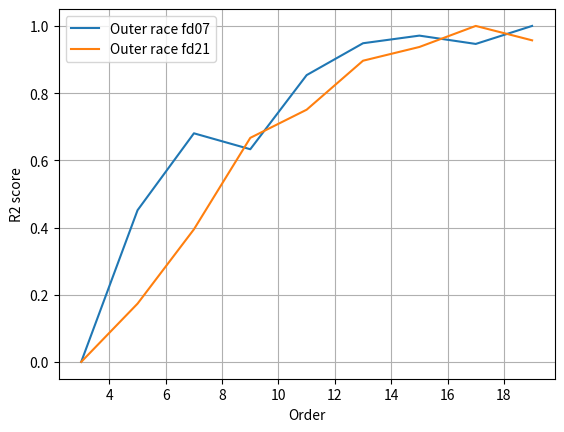

Reproduce this figure in Python. (Note: this script raises an exception after producing the figure.)
from matplotlib import pyplot as plt
import numpy as np
import pandas as pd
import sys
import seaborn as sn

def norm(x):
    xmax = max(x)
    xmin = min(x)
    for i in range(len(x)):
        x[i] = (x[i] - xmin)/(xmax - xmin)
    return x

order = [3, 5, 7, 9, 11, 13, 15, 17, 19]
layer = [1, 2, 3, 4, 5, 6, 7]

order_ret_07 = [0.857571429, 0.888857143, 0.904714286, 0.901428571, 0.916714286, 0.923285714, 0.924857143, 0.923142857, 0.926857143]
layer_ret_07 = [0.9205, 0.922, 0.92525, 0.92575, 0.92725, 0.9265, 0.9245]
order_ret_21 = [0.529142857, 0.566714286, 0.614614286, 0.673571429, 0.691714286, 0.723285714, 0.732142857, 0.745714286, 0.736428571]
layer_ret_21 = [0.7115, 0.73425, 0.73825, 0.7315, 0.73925, 0.744, 0.742]

order_ret_07 = norm(order_ret_07)
order_ret_21 = norm(order_ret_21)
layer_ret_07 = norm(layer_ret_07)
layer_ret_21 = norm(layer_ret_21)

plt.figure(0)
plt.plot(order, order_ret_07)
plt.plot(order, order_ret_21)
plt.xlabel("Order")
plt.ylabel("R2 score")
plt.legend(["Outer race fd07", "Outer race fd21"])
plt.grid(True)
plt.savefig('../figs/order_var', dpi=300, bbox_inches='tight')

plt.figure(1)
plt.plot(layer, layer_ret_07)
plt.plot(layer, layer_ret_21)
plt.xlabel("Layer")
plt.ylabel("R2 score")
plt.legend(["Outer race fd07", "Outer race fd21"])
plt.grid(True)
plt.savefig('../figs/layer_var', dpi=300, bbox_inches='tight')

array1 = [[0.890, 0.879, 0.903, 0.884, 0.881, 0.898, 0.893, 0.922, 0.915],
         [0.907, 0.904,	0.921, 0.914, 0.925, 0.92,	0.923, 0.914, 0.931],
         [0.905, 0.905,	0.914, 0.905, 0.913, 0.927,	0.923, 0.923, 0.928],
         [0.866, 0.863,	0.912, 0.915, 0.911, 0.922,	0.931, 0.927, 0.919],
         [0.821, 0.895,	0.892, 0.906, 0.915, 0.93,	0.927, 0.922, 0.93],
         [0.759, 0.912, 0.898, 0.899, 0.915, 0.924, 0.922 ,0.926, 0.934], 
         [0.837, 0.831, 0.881, 0.852, 0.918, 0.917, 0.926, 0.928, 0.927]]
array2 = [[0.52, 0.579, 0.661, 0.692, 0.724, 0.713, 0.722, 0.702, 0.709], 
          [0.503, 0.563, 0.672, 0.639, 0.701, 0.723, 0.72, 0.662, 0.751], 
          [0.532, 0.534, 0.634, 0.68, 0.694, 0.722, 0.739, 0.761, 0.731], 
          [0.537, 0.548, 0.601, 0.697, 0.687, 0.704, 0.738, 0.724, 0.76], 
          [0.522, 0.593, 0.622, 0.681, 0.725, 0.728, 0.756, 0.737, 0.736], 
          [0.53, 0.606, 0.5193, 0.672, 0.653, 0.745, 0.709, 0.796, 0.726], 
          [0.56, 0.544, 0.593, 0.654, 0.658, 0.728, 0.741, 0.757, 0.742]]

df_cm = pd.DataFrame(array1, index = [i for i in "1234567"],
                  columns = ["3", "5", "7", "9", "11", "13", "15", "17", "19"])
plt.figure(figsize = (10,7))
sn.heatmap(df_cm, annot=True)
plt.xlabel("Order")
plt.ylabel("Layers")
plt.savefig('../figs/outer07_heat_r2', dpi=300, bbox_inches='tight')

order = [3, 5, 7, 9, 11, 13, 15]
# outer07 parallel
layer1 = [[0.125, 0.129, 0.119, 0.129, 0.128, 0.116, 0.121],
            [0.114, 0.118, 0.108, 0.115, 0.119, 0.108, 0.11],
            [0.89, 0.879, 0.903, 0.884, 0.881, 0.898, 0.893]] 
p_layer2 = [[0.197,	0.166,	0.182,	0.158,	0.167,	0.196,	0.198],
            [0.161,	0.142,	0.157,	0.162,	0.164,	0.157,	0.164],
            [0.764,	0.786,	0.779,	0.771,	0.771,	0.792,	0.763]]
p_layer3 = [[0.196,0.204,	0.147,	0.125,	0.138,	0.099,	0.122],
            [0.173,	0.153,	0.13,	0.128,	0.134,	0.109,	0.136],
            [0.74,0.788,	0.849,	0.853,	0.844,	0.886,	0.813]]
p_layer4 = [[0.184,	0.186,	0.116,	0.126,	0.174,	0.19,	0.202],
            [0.17,0.167,	0.131,	0.129,	0.148,	0.158,	0.186],
            [0.73,	0.742,	0.831,	0.85,	0.793,	0.773,	0.704]]
p_layer5 = [[0.201,	0.189,	0.199,	0.203,	0.119,	0.194,	0.182],
            [0.17,0.143,	0.17,	0.169,	0.126,	0.162,	0.167],
            [0.739,	0.828,	0.746,	0.749,	0.861,	0.76,	0.766]]

# outer21 parallel
# layer1 = [[0.23, 0.216, 0.206, 0.19, 0.184, 0.182, 0.183],
#           [0.214, 0.203, 0.182, 0.173, 0.164, 0.167, 0.165],
#           [0.52, 0.579, 0.661, 0.692, 0.724, 0.716, 0.722]]
# p_layer2 = [[0.29,	0.296,	0.288,	0.287,	0.276,	0.289,	0.281],
#             [0.247,	0.251,	0.211,	0.241,	0.238,	0.242,	0.237],
#             [0.368,	0.36,	0.544,	0.402,	0.418,	0.399,	0.425]]
# p_layer3 = [[0.289,	0.271,	0.283,	0.282,	0.272,	0.282,	0.276],
#             [0.234,	0.228,	0.237,	0.238,	0.228,	0.233,	0.223],
#             [0.431,	0.464,	0.418,	0.415,	0.465,	0.439,	0.486]]
# p_layer4 = [[0.27 , 0.275,	0.193,	0.233,	0.274,	0.184,	0.209],
#             [0.22 , 0.225,	0.173,	0.203,	0.239,	0.17,	0.184],
#             [0.494,	0.485, 0.689,	0.567,	0.41,	0.698,	0.643]]
# p_layer5 = [[0.282,	0.189,	0.28,	0.257,	0.191,	0.18,	0.194],
#             [0.239,	0.172,	0.254,	0.217,	0.171,	0.168,	0.17],
#             [0.415,	0.69,	0.341,	0.512,	0.691,	0.707,	0.696]]
plt.figure(0)
plt.plot(order,layer1[0])
plt.plot(order,p_layer2[0])
plt.plot(order,p_layer3[0])
plt.plot(order,p_layer4[0])
plt.plot(order,p_layer5[0])
plt.grid(True)
# plt.ylim(0, 0.5)
plt.xlabel("Order")
plt.ylabel("Training RMSE")
plt.legend(['Layer=1','Layer=2','Layer=3','Layer=4','Layer=5'],
             bbox_to_anchor=(1,0), loc=3, borderaxespad=0)
# plt.savefig('../figs/outer07_pa_tl', dpi=300, bbox_inches='tight')

plt.figure(1)
plt.plot(order,layer1[1])
plt.plot(order,p_layer2[1])
plt.plot(order,p_layer3[1])
plt.plot(order,p_layer4[1])
plt.plot(order,p_layer5[1])
plt.grid(True)
# plt.ylim(0, 0.5)
plt.xlabel("Order")
plt.ylabel("Validation RMSE")
plt.legend(['Layer=1','Layer=2','Layer=3','Layer=4','Layer=5'],
             bbox_to_anchor=(1,0), loc=3, borderaxespad=0)
# plt.savefig('../figs/outer07_pa_vl', dpi=300, bbox_inches='tight')

plt.figure(2)
plt.plot(order,layer1[2])
plt.plot(order,p_layer2[2])
plt.plot(order,p_layer3[2])
plt.plot(order,p_layer4[2])
plt.plot(order,p_layer5[2])
plt.grid(True)
# plt.ylim(0, 0.5)
plt.xlabel("Order")
plt.ylabel("Validation R2 score")
plt.legend(['Layer=1','Layer=2','Layer=3','Layer=4','Layer=5'],
             bbox_to_anchor=(1,0), loc=3, borderaxespad=0)
# plt.savefig('../figs/outer07_pa_v2', dpi=300, bbox_inches='tight')

order = [3, 5, 7, 9, 11, 13, 15]
# outer07 serial
# layer1 = [[0.125, 0.129, 0.119, 0.129, 0.128, 0.116, 0.121],
#             [0.114, 0.118, 0.108, 0.115, 0.119, 0.108, 0.11],
#             [0.89, 0.879, 0.903, 0.884, 0.881, 0.898, 0.893]] 
# s_layer2 = [[0.112,0.113,	0.101,	0.106,	0.097,	0.099,	0.098],
#             [0.105,0.106,	0.096,	0.1,	0.094,	0.096,	0.095],
#             [0.907,0.904,	0.921,	0.914,	0.925,	0.92,	0.923]]
# s_layer3 = [[0.113,0.117,	0.11,	0.111,	0.101,	0.094,	0.098],
#             [0.106,0.106,	0.1,	0.106,	0.101,	0.092,	0.095],
#             [0.905,0.905,	0.914,	0.905,	0.913,	0.927,	0.923]]
# s_layer4 = [[0.138,0.131,	0.106,	0.105,	0.104,	0.098,	0.094],
#             [0.127,	0.128,	0.101,	0.099,	0.102,	0.096,	0.089],
#             [0.866,	0.863,	0.912,	0.915,	0.911,	0.922,	0.931]]
# s_layer5 = [[0.164,	0.118,	0.117,	0.114,	0.101,	0.091,	0.094],
#             [0.144,	0.11,	0.113,	0.104,	0.1,	0.089,	0.092],
#             [0.821,	0.895,	0.892,	0.906,	0.915,	0.93,	0.927]]

# outer21 serial
layer1 = [[0.23, 0.216, 0.206, 0.19, 0.184, 0.182, 0.183],
          [0.214, 0.203, 0.182, 0.173, 0.164, 0.167, 0.165],
          [0.52, 0.579, 0.661, 0.692, 0.724, 0.716, 0.722]]
s_layer2 = [[0.232, 0.222, 0.192, 0.204, 0.186, 0.181, 0.186],
            [0.22, 0.207, 0.179, 0.187, 0.17, 0.164, 0.165],
            [0.503, 0.563, 0.672, 0.639, 0.701, 0.723, 0.72]]
s_layer3 = [[0.232, 0.226, 0.207, 0.199, 0.191, 0.18, 0.175],
            [0.214, 0.213, 0.189, 0.176, 0.173, 0.164, 0.16],
            [0.532, 0.534, 0.634, 0.68, 0.694, 0.722, 0.739]]
s_layer4 = [[0.232, 0.227, 0.212, 0.192, 0.194, 0.19, 0.177],
            [0.213, 0.21, 0.197, 0.172, 0.175, 0.17, 0.16],
            [0.537, 0.548, 0.601, 0.697, 0.687, 0.704, 0.738]]
s_layer5 = [[0.234, 0.219, 0.213, 0.198, 0.182, 0.181, 0.186],
            [0.216, 0.199, 0.192, 0.176, 0.163, 0.163, 0.154],
            [0.522, 0.593, 0.622, 0.681, 0.725, 0.728, 0.756]]

plt.figure(0)
plt.plot(order,layer1[0])
plt.plot(order,s_layer2[0])
plt.plot(order,s_layer3[0])
plt.plot(order,s_layer4[0])
plt.plot(order,s_layer5[0])
plt.grid(True)
# plt.ylim(0, 0.5)
plt.xlabel("Order")
plt.ylabel("Training RMSE")
plt.legend(['Layer=1','Layer=2','Layer=3','Layer=4','Layer=5'], 
             bbox_to_anchor=(1,0), loc=3, borderaxespad=0)
plt.savefig('../figs/outer21_hype_tl', dpi=300, bbox_inches='tight')

plt.figure(1)
plt.plot(order,layer1[1])
plt.plot(order,s_layer2[1])
plt.plot(order,s_layer3[1])
plt.plot(order,s_layer4[1])
plt.plot(order,s_layer5[1])
plt.grid(True)
# plt.ylim(0, 0.5)
plt.xlabel("Order")
plt.ylabel("Validation RMSE")
plt.legend(['Layer=1','Layer=2','Layer=3','Layer=4','Layer=5'], 
             bbox_to_anchor=(1,0), loc=3, borderaxespad=0)
plt.savefig('../figs/outer21_hype_vl', dpi=300, bbox_inches='tight')

plt.figure(2)
plt.plot(order,layer1[2])
plt.plot(order,s_layer2[2])
plt.plot(order,s_layer3[2])
plt.plot(order,s_layer4[2])
plt.plot(order,s_layer5[2])
plt.grid(True)
# plt.ylim(0, 0.5)
plt.xlabel("Order")
plt.ylabel("Validation R2 score")
plt.legend(['Layer=1','Layer=2','Layer=3','Layer=4','Layer=5'], 
             bbox_to_anchor=(1,0), loc=3, borderaxespad=0)
plt.savefig('../figs/outer21_hype_v2', dpi=300, bbox_inches='tight')

# parallel/serial
order = [3, 5, 7, 9, 11, 13, 15]
# outer07 serial
# layer1 = [[0.125, 0.129, 0.119, 0.129, 0.128, 0.116, 0.121],
#             [0.114, 0.118, 0.108, 0.115, 0.119, 0.108, 0.11],
#             [0.89, 0.879, 0.903, 0.884, 0.881, 0.898, 0.893]] 
# s_layer2 = [[0.112,0.113,	0.101,	0.106,	0.097,	0.099,	0.098],
#             [0.105,0.106,	0.096,	0.1,	0.094,	0.096,	0.095],
#             [0.907,0.904,	0.921,	0.914,	0.925,	0.92,	0.923]]
# s_layer3 = [[0.113,0.117,	0.11,	0.111,	0.101,	0.094,	0.098],
#             [0.106,0.106,	0.1,	0.106,	0.101,	0.092,	0.095],
#             [0.905,0.905,	0.914,	0.905,	0.913,	0.927,	0.923]]
# s_layer4 = [[0.138,0.131,	0.106,	0.105,	0.104,	0.098,	0.094],
#             [0.127,	0.128,	0.101,	0.099,	0.102,	0.096,	0.089],
#             [0.866,	0.863,	0.912,	0.915,	0.911,	0.922,	0.931]]
# s_layer5 = [[0.164,	0.118,	0.117,	0.114,	0.101,	0.091,	0.094],
#             [0.144,	0.11,	0.113,	0.104,	0.1,	0.089,	0.092],
#             [0.821,	0.895,	0.892,	0.906,	0.915,	0.93,	0.927]]
# p_layer2 = [[0.197,	0.166,	0.182,	0.158,	0.167,	0.196,	0.198],
#             [0.161,	0.142,	0.157,	0.162,	0.164,	0.157,	0.164],
#             [0.764,	0.786,	0.779,	0.771,	0.771,	0.792,	0.763]]
# p_layer3 = [[0.196,0.204,	0.147,	0.125,	0.138,	0.099,	0.122],
#             [0.173,	0.153,	0.13,	0.128,	0.134,	0.109,	0.136],
#             [0.74,0.788,	0.849,	0.853,	0.844,	0.886,	0.813]]
# p_layer4 = [[0.184,	0.186,	0.116,	0.126,	0.174,	0.19,	0.202],
#             [0.17,0.167,	0.131,	0.129,	0.148,	0.158,	0.186],
#             [0.73,	0.742,	0.831,	0.85,	0.793,	0.773,	0.704]]
# p_layer5 = [[0.201,	0.189,	0.199,	0.203,	0.119,	0.194,	0.182],
#             [0.17,0.143,	0.17,	0.169,	0.126,	0.162,	0.167],
#             [0.739,	0.828,	0.746,	0.749,	0.861,	0.76,	0.766]]
# outer21 serial
layer1 = [[0.23, 0.216, 0.206, 0.19, 0.184, 0.182, 0.183],
          [0.214, 0.203, 0.182, 0.173, 0.164, 0.167, 0.165],
          [0.52, 0.579, 0.661, 0.692, 0.724, 0.716, 0.722]]
s_layer2 = [[0.232, 0.222, 0.192, 0.204, 0.186, 0.181, 0.186],
            [0.22, 0.207, 0.179, 0.187, 0.17, 0.164, 0.165],
            [0.503, 0.563, 0.672, 0.639, 0.701, 0.723, 0.72]]
s_layer3 = [[0.232, 0.226, 0.207, 0.199, 0.191, 0.18, 0.175],
            [0.214, 0.213, 0.189, 0.176, 0.173, 0.164, 0.16],
            [0.532, 0.534, 0.634, 0.68, 0.694, 0.722, 0.739]]
s_layer4 = [[0.232, 0.227, 0.212, 0.192, 0.194, 0.19, 0.177],
            [0.213, 0.21, 0.197, 0.172, 0.175, 0.17, 0.16],
            [0.537, 0.548, 0.601, 0.697, 0.687, 0.704, 0.738]]
s_layer5 = [[0.234, 0.219, 0.213, 0.198, 0.182, 0.181, 0.186],
            [0.216, 0.199, 0.192, 0.176, 0.163, 0.163, 0.154],
            [0.522, 0.593, 0.622, 0.681, 0.725, 0.728, 0.756]]
p_layer2 = [[0.29,	0.296,	0.288,	0.287,	0.276,	0.289,	0.281],
            [0.247,	0.251,	0.211,	0.241,	0.238,	0.242,	0.237],
            [0.368,	0.36,	0.544,	0.402,	0.418,	0.399,	0.425]]
p_layer3 = [[0.289,	0.271,	0.283,	0.282,	0.272,	0.282,	0.276],
            [0.234,	0.228,	0.237,	0.238,	0.228,	0.233,	0.223],
            [0.431,	0.464,	0.418,	0.415,	0.465,	0.439,	0.486]]
p_layer4 = [[0.27 , 0.275,	0.193,	0.233,	0.274,	0.184,	0.209],
            [0.22 , 0.225,	0.173,	0.203,	0.239,	0.17,	0.184],
            [0.494,	0.485, 0.689,	0.567,	0.41,	0.698,	0.643]]
p_layer5 = [[0.282,	0.189,	0.28,	0.257,	0.191,	0.18,	0.194],
            [0.239,	0.172,	0.254,	0.217,	0.171,	0.168,	0.17],
            [0.415,	0.69,	0.341,	0.512,	0.691,	0.707,	0.696]]

plt.figure(0)
plt.plot(order,layer1[0], marker='+')
plt.plot(order,s_layer2[0], marker='o')
plt.plot(order,s_layer3[0], marker='o')
plt.plot(order,s_layer4[0], marker='o')
plt.plot(order,s_layer5[0], marker='o')
plt.plot(order,p_layer2[0], marker='x')
plt.plot(order,p_layer3[0], marker='x')
plt.plot(order,p_layer4[0], marker='x')
plt.plot(order,p_layer5[0], marker='x')
plt.grid(True)
# plt.ylim(0, 0.5)
plt.xlabel("Order")
plt.ylabel("Training RMSE")
plt.legend(['Layer=1','Layer=2, serial','Layer=3, serial','Layer=4, serial','Layer=5, serial',
            'Layer=2, parallel','Layer=3, parallel','Layer=4, parallel','Layer=5, parallel'], 
             bbox_to_anchor=(1,0), loc=3, borderaxespad=0)
plt.savefig('../figs/outer21_sp_compare_tl', dpi=300, bbox_inches='tight')

plt.figure(1)
plt.plot(order,layer1[1], marker='+')
plt.plot(order,s_layer2[1], marker='o')
plt.plot(order,s_layer3[1], marker='o')
plt.plot(order,s_layer4[1], marker='o')
plt.plot(order,s_layer5[1], marker='o')
plt.plot(order,p_layer2[1], marker='x')
plt.plot(order,p_layer3[1], marker='x')
plt.plot(order,p_layer4[1], marker='x')
plt.plot(order,p_layer5[1], marker='x')
plt.grid(True)
# plt.ylim(0, 0.5)
plt.xlabel("Order")
plt.ylabel("Validation RMSE")
plt.legend(['Layer=1','Layer=2, serial','Layer=3, serial','Layer=4, serial','Layer=5, serial',
            'Layer=2, parallel','Layer=3, parallel','Layer=4, parallel','Layer=5, parallel'], 
             bbox_to_anchor=(1,0), loc=3, borderaxespad=0)
plt.savefig('../figs/outer21_sp_compare_vl', dpi=300, bbox_inches='tight')

plt.figure(2)
plt.plot(order,layer1[2], marker='+')
plt.plot(order,s_layer2[2], marker='o')
plt.plot(order,s_layer3[2], marker='o')
plt.plot(order,s_layer4[2], marker='o')
plt.plot(order,s_layer5[2], marker='o')
plt.plot(order,p_layer2[2], marker='x')
plt.plot(order,p_layer3[2], marker='x')
plt.plot(order,p_layer4[2], marker='x')
plt.plot(order,p_layer5[2], marker='x')
plt.grid(True)
# plt.ylim(0, 0.5)
plt.xlabel("Order")
plt.ylabel("Validation R2 score")
plt.legend(['Layer=1','Layer=2, serial','Layer=3, serial','Layer=4, serial','Layer=5, serial',
            'Layer=2, parallel','Layer=3, parallel','Layer=4, parallel','Layer=5, parallel'], 
             bbox_to_anchor=(1,0), loc=3, borderaxespad=0)
plt.savefig('../figs/outer21_sp_compare_v2', dpi=300, bbox_inches='tight')


# single layer with nleso
order = [3, 5, 7, 9, 11, 13, 15]

# with_lso = [[0.244, 0.242, 0.243, 0.243, 0.21, 0.21, 0.214],
#             [0.232, 0.231, 0.231, 0.232, 0.197, 0.194, 0.201],
#             [0.447, 0.451, 0.451, 0.449, 0.604, 0.611, 0.585]]  # with observer outer 21
# with_nlso_t = [[0.241, 0.238, 0.208, 0.196, 0.186, 0.187, 0.187],
#                [0.219, 0.221, 0.192, 0.172, 0.164, 0.172, 0.166],
#                [0.509, 0.502, 0.618, 0.696, 0.724, 0.711, 0.719]]
# with_nlso_f25 = [[0.244, 0.239, 0.243, 0.208, 0.194, 0.189, 0.188],
#                  [0.226, 0.221, 0.228, 0.183, 0.172, 0.166, 0.167],
#                  [0.476, 0.504, 0.467, 0.656, 0.699, 0.713, 0.715]]
# with_nlso_f50 = [[0.23, 0.216, 0.206, 0.19, 0.184, 0.182, 0.183],
#                  [0.214, 0.203, 0.182, 0.173, 0.164, 0.167, 0.165],
#                  [0.52, 0.579, 0.661, 0.692, 0.724, 0.716, 0.722]]

with_lso = [[0.125, 0.129, 0.119, 0.129, 0.128, 0.116, 0.121],
            [0.114, 0.118, 0.108, 0.115, 0.119, 0.108, 0.11],
            [0.89, 0.879, 0.903, 0.884, 0.881, 0.898, 0.893]]  # with observer outer 07
with_nlso_t = [[0.116, 0.11, 0.112, 0.109, 0.111, 0.106, 0.104],
               [0.108, 0.104, 0.103, 0.102, 0.099, 0.098, 0.097],
               [0.901, 0.909, 0.912, 0.91, 0.914, 0.92, 0.92]]
with_nlso_f25 = [[0.113, 0.11, 0.107, 0.106, 0.108, 0.104, 0.094],
                 [0.103, 0.101, 0.101, 0.096, 0.1, 0.097, 0.095],
                 [0.913, 0.915, 0.911, 0.922, 0.914, 0.92, 0.922]]
with_nlso_f50 = [[0.114, 0.111, 0.105, 0.106, 0.098, 0.101, 0.094],
                 [0.105, 0.102, 0.1, 0.098, 0.097, 0.094, 0.095],
                 [0.908, 0.912, 0.915, 0.919, 0.92, 0.923, 0.922]]

plt.figure(0)
plt.plot(order, with_lso[0])
plt.plot(order, with_nlso_t[0])
plt.plot(order, with_nlso_f25[0])
plt.plot(order, with_nlso_f50[0])
# plt.ylim(0.09, 0.135)
plt.grid(True)
plt.xlabel("Order")
plt.ylabel("Training RMSE")
plt.legend(["Linear observer", "NLESO(trainable $\delta$)",
           "NLESO($\delta = 0.25$)", "NLESO($\delta = 0.5$)"])
plt.savefig('../figs/outer07_so_train', dpi=300, bbox_inches='tight')

plt.figure(1)
plt.plot(order, with_lso[1])
plt.plot(order, with_nlso_t[1])
plt.plot(order, with_nlso_f25[1])
plt.plot(order, with_nlso_f50[1])
# plt.ylim(0.09, 0.135)
plt.grid(True)
plt.xlabel("Order")
plt.ylabel("Validation RMSE")
plt.legend(["Linear observer", "NLESO(trainable $\delta$)",
           "NLESO($\delta = 0.25$)", "NLESO($\delta = 0.5$)"])
plt.savefig('../figs/outer07_so_valloss', dpi=300, bbox_inches='tight')

plt.figure(2)
plt.plot(order, with_lso[2])
plt.plot(order, with_nlso_t[2])
plt.plot(order, with_nlso_f25[2])
plt.plot(order, with_nlso_f50[2])
# plt.ylim(0.83, 0.94)
plt.grid(True)
plt.xlabel("Order")
plt.ylabel("Validation R2")
plt.legend(["Linear observer", "NLESO(trainable $\delta$)",
           "NLESO($\delta = 0.25$)", "NLESO($\delta = 0.5$)"])
plt.savefig('../figs/outer07_so_valR2', dpi=300, bbox_inches='tight')


# single layer with linear observer
order = [3, 5, 7, 9, 11, 13, 15]
# baseline = [[0.344, 0.327, 0.328, 0.33, 0.325, 0.298, 0.306],
#             [0.337, 0.32, 0.312, 0.318, 0.315, 0.269, 0.282],
#             [-0.158, -0.046, 0.005, -0.032, -0.017, 0.257, 0.184]]  # without observer outer 21

# with_lso = [[0.244, 0.242, 0.243, 0.243, 0.21, 0.21, 0.214],
#             [0.232, 0.231, 0.231, 0.232, 0.197, 0.194, 0.201],
#             [0.447, 0.451, 0.451, 0.449, 0.604, 0.611, 0.585]]  # with observer outer 21

baseline = [[0.36, 0.347, 0.23, 0.217, 0.224, 0.215, 0.219],
            [0.343, 0.347, 0.212, 0.208, 0.187, 0.191, 0.183],
            [0.064, 0.041, 0.613, 0.625, 0.693, 0.684, 0.699]] # without observer outer 07

with_lso = [[0.125, 0.129, 0.119, 0.129, 0.128, 0.116, 0.121],
            [0.114, 0.118, 0.108, 0.115, 0.119, 0.108, 0.11],
            [0.89, 0.879, 0.903, 0.884, 0.881, 0.898, 0.893]]  # with observer outer 07

plt.figure(0)
plt.plot(order, baseline[0])
plt.plot(order, with_lso[0])
plt.ylim(0, 0.5)
plt.grid(True)
plt.xlabel("Order")
plt.ylabel("Training RMSE")
plt.legend(["Baseline(w/o observer)", "With linear observer"])
plt.savefig('../figs/outer07_lo_train', dpi=300)

plt.figure(1)
plt.plot(order, baseline[1])
plt.plot(order, with_lso[1])
plt.ylim(0, 0.5)
plt.grid(True)
plt.xlabel("Order")
plt.ylabel("Validation RMSE")
plt.legend(["Baseline(w/o observer)", "With linear observer"])
plt.savefig('../figs/outer07_lo_valloss', dpi=300)

plt.figure(2)
plt.plot(order, baseline[2])
plt.plot(order, with_lso[2])
plt.ylim(0, 1)
plt.grid(True)
plt.xlabel("Order")
plt.ylabel("Validation R2")
plt.legend(["Baseline(w/o observer)", "With linear observer"])
plt.savefig('../figs/outer07_lo_valR2', dpi=300)

# activation compare
order = [3, 5, 7, 9, 11, 13, 15]
# baseline = [[0.344, 0.327, 0.328, 0.33, 0.325, 0.298, 0.306],
#             [0.337, 0.32, 0.312, 0.318, 0.315, 0.269, 0.282],
#             [-0.158, -0.046, 0.005, -0.032, -0.017, 0.257, 0.184]]
# tanh = [[0.333, 0.333, 0.328, 0.323, 0.304, 0.324, 0.31],
#         [0.325, 0.328, 0.313, 0.307, 0.29, 0.31, 0.286],
#         [-0.079, -0.098, 0.001, 0.029, 0.114, 0.016, 0.156]]
# relu = [[0.332, 0.328, 0.33, 0.33, 0.328, 0.32, 0.305],
#         [0.323, 0.31, 0.318, 0.316, 0.314, 0.298, 0.274],
#         [-0.065, 0.019, -0.032, -0.02, -0.008, 0.092, 0.226]]
# softp = [[0.334, 0.332, 0.331, 0.317, 0.309, 0.319, 0.308],
#          [0.326, 0.321, 0.319, 0.303, 0.285, 0.301, 0.283],
#          [-0.086, -0.053, -0.038, 0.11, 0.167, 0.073, 0.172]] # outer 21

baseline = [[0.36, 0.347, 0.23, 0.217, 0.224, 0.215, 0.219],
            [0.343, 0.347, 0.212, 0.208, 0.187, 0.191, 0.183],
            [0.064, 0.041, 0.613, 0.625, 0.693, 0.684, 0.699]]
tanh = [[0.359, 0.363, 0.212, 0.212, 0.214, 0.216, 0.21],
        [0.343, 0.347, 0.186, 0.181, 0.198, 0.192, 0.184],
        [0.065, 0.04, 0.694, 0.707, 0.649, 0.666, 0.703]]
relu = [[0.364, 0.375, 0.381, 0.252, 0.21, 0.211, 0.211],
        [0.348, 0.358, 0.363, 0.208, 0.194, 0.191, 0.187],
        [0.038, -0.023, -0.056, 0.631, 0.663, 0.66, 0.677]]
softp = [[0.367, 0.364, 0.216, 0.216, 0.22, 0.223, 0.211],
         [0.351, 0.348, 0.192, 0.185, 0.191, 0.195, 0.186],
         [0.019, 0.0383, 0.673, 0.698, 0.676, 0.674, 0.685]] # outer 07

# train loss
plt.figure(0)
plt.plot(order, baseline[0])
plt.plot(order, tanh[0])
plt.plot(order, relu[0])
plt.plot(order, softp[0])
plt.ylim(0.1, 0.4)
plt.grid(True)
plt.xlabel("Order")
plt.ylabel("Training RMSE")
plt.legend(["Baseline(w/o activation)", "Tanh activation", "ReLU activation", "SoftPlus activation"])
plt.savefig('../figs/outer07_acti_trainloss', dpi=300)

plt.figure(1)
plt.plot(order, baseline[1])
plt.plot(order, tanh[1])
plt.plot(order, relu[1])
plt.plot(order, softp[1])
plt.ylim(0.1, 0.4)
plt.grid(True)
plt.xlabel("Order")
plt.ylabel("Validation RMSE")
plt.legend(["Baseline(w/o activation)", "Tanh activation", "ReLU activation", "SoftPlus activation"])
plt.savefig('../figs/outer07_acti_valloss', dpi=300)

plt.figure(2)
plt.plot(order, baseline[2])
plt.plot(order, tanh[2])
plt.plot(order, relu[2])
plt.plot(order, softp[2])
plt.ylim(-0.1, 0.8)
plt.grid(True)
plt.xlabel("Order")
plt.ylabel("Validation R2")
plt.legend(["Baseline(w/o activation)", "Tanh activation", "ReLU activation", "SoftPlus activation"])
plt.savefig('../figs/outer07_acti_valr2', dpi=300)


# without observer
order = [3, 5, 7, 9, 11, 13, 15]
# outer07
train_loss = [0.36, 0.347, 0.23, 0.217, 0.224, 0.215, 0.219]
val_loss = [0.343, 0.347, 0.212, 0.208, 0.187, 0.191, 0.183]
val_r2 = [0.064, 0.041, 0.613, 0.625, 0.693, 0.684, 0.699]

# outer21
# train_loss = [0.344, 0.327, 0.328, 0.33, 0.325, 0.298, 0.306]
# val_loss = [0.337, 0.32, 0.312, 0.318, 0.315, 0.269, 0.282]
# val_r2 = [-0.158, -0.046, 0.005, -0.032, -0.017, 0.257, 0.184]


plt.figure(0)
plt.plot(order, train_loss)
plt.plot(order, val_loss)
plt.plot(order, val_r2)

plt.legend(["Training RMSE Loss", "Validation RMSE Loss", "Validation R2"])
plt.ylim(-0, 0.8)
plt.grid(True)
plt.xlabel("Order")
plt.ylabel("RMSE/R-squared")
plt.savefig('../figs/outer07_wo', dpi=300)


